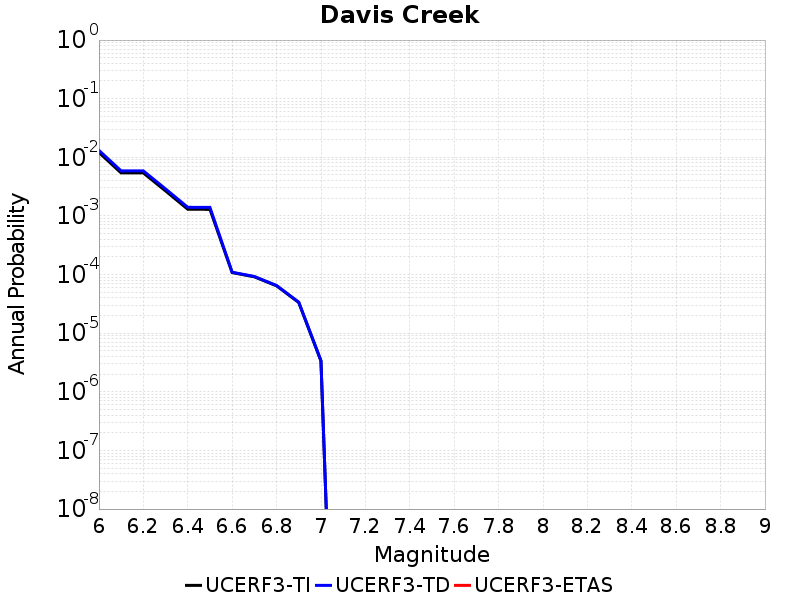

The table this chart was drawn from, first rows:
Magnitude, UCERF3-TI Prob, UCERF3-TD Prob, UCERF3-ETAS Prob
6.0, 0.01209, 0.01313, 0.0
6.1, 0.005416, 0.005864, 0.0
6.2, 0.005416, 0.005864, 0.0
6.3, 0.002674, 0.00289, 0.0
6.4, 0.001303, 0.001405, 0.0
6.5, 0.001296, 0.001397, 0.0
6.6, 1.081377E-4, 1.0958316E-4, 0.0
6.7, 9.1540656E-5, 9.2758135E-5, 0.0
6.8, 6.4284E-5, 6.507867E-5, 0.0
6.9, 3.3393713E-5, 3.3819186E-5, 0.0
7.0, 3.3631998E-6, 3.407543E-6, 0.0
